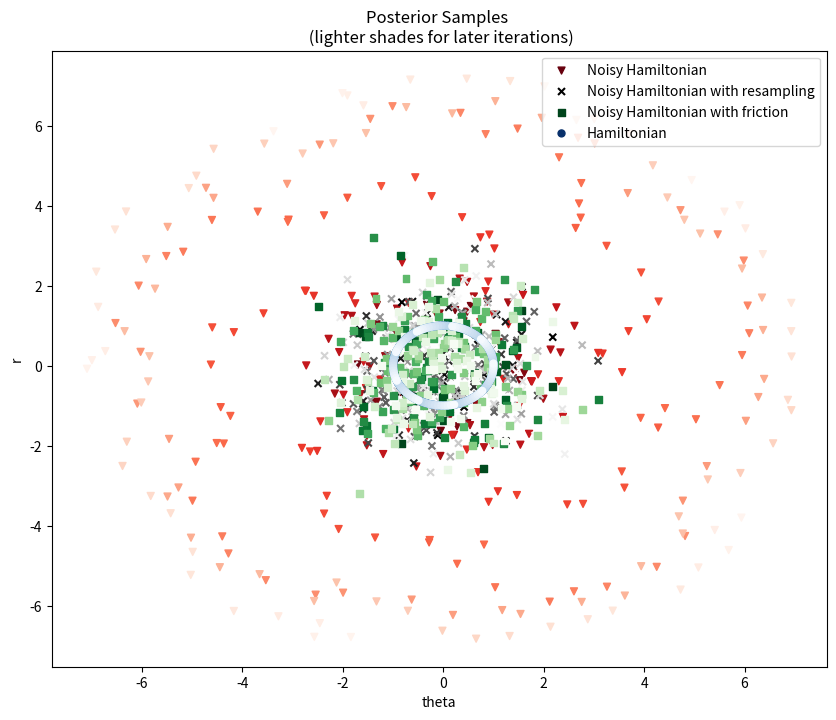

This chart was generated by the following Python code: (Note: this script raises an exception after producing the figure.)

# coding: utf-8

# In[10]:

import numpy as np
import matplotlib.pyplot as plt

# In[11]:

# Hamiltonian dynaimcs with noised gradient
m = 1
C = 3
dt = 0.1
nstep = 300
niter  = 50
# noise in the gradient
sigma = 0.5

gradUPerfect = lambda x: x
gradU = lambda x: x + np.random.randn(1) * sigma

xstart = np.ones((1, 1))
pstart = np.zeros((1, 1))

x = xstart
p = pstart
xs = np.zeros((nstep, 1))
ys = np.zeros((nstep, 1))
for i in range(nstep):
    for j in range(niter):
        p = p - gradU(x) * dt/2
        x = x + p/m * dt
        p = p - gradU(x) * dt/2
    xs[i] = x
    ys[i] = p
    
xs1, ys1 = xs, ys


# In[12]:

# Hamiltonian dynaimcs with noised gradient
x = xstart
p = pstart
xs = np.zeros((nstep, 1))
ys = np.zeros((nstep, 1))
for i in range(nstep):
    p = np.random.randn(len(x)) * np.sqrt(m)
    for j in range(niter):
        p = p - gradU(x) * dt/2
        x = x + p/m * dt
        p = p - gradU(x) * dt/2
    xs[i] = x
    ys[i] = p
    
xs2, ys2 = xs, ys


# In[13]:

# Second order Langevin dynamics with noised gradient
x = xstart
p = pstart
xs = np.zeros((nstep, 1))
ys = np.zeros((nstep, 1))
Bhat = 0.5 * np.power(sigma, 2) * dt
D = np.sqrt(2 * (C - Bhat) * dt)
for i in range(nstep):
    for j in range(niter):
        p = p - gradU(x) * dt - p * C * dt + np.random.randn(1) * D
        x = x + p/m * dt
    xs[i] = x
    ys[i] = p
    
xs3, ys3 = xs, ys


# In[14]:

x = xstart
p = pstart
xs = np.zeros((nstep, 1))
ys = np.zeros((nstep, 1))
for i in range(nstep):
    for j in range(nstep):
        p = p - gradUPerfect(x) * dt / 2
        x = x + p/m * dt
        p = p -gradUPerfect(x) * dt / 2
    xs[i] = x
    ys[i] = p
    
xs4, ys4 = xs, ys


# In[16]:

fig, ax = plt.subplots(figsize=(10,8))
ax.scatter(xs1, ys1,c=list(reversed(range(0,nstep))),s=25,
           cmap='Reds',marker='v',
           label='Noisy Hamiltonian')
ax.scatter(xs2, ys2,c=list(reversed(range(0,nstep))),s=25,
           cmap='Greys',marker='x',
           label='Noisy Hamiltonian with resampling')
ax.scatter(xs2, ys3,c=list(reversed(range(0,nstep))),s=25,
           cmap='Greens',marker='s',
           label='Noisy Hamiltonian with friction')
ax.scatter(xs4, ys4,c=list(reversed(range(0,nstep))),s=25,
           cmap='Blues',marker='o',
           label='Hamiltonian')

ax.set_title("Posterior Samples \n (lighter shades for later iterations)")
ax.set_ylabel("r")
ax.set_xlabel("theta")

leg = ax.legend(loc='upper right')
leg.legendHandles[0].set_color('red')
leg.legendHandles[1].set_color('grey')
leg.legendHandles[2].set_color('green')
leg.legendHandles[3].set_color('blue')

fig.savefig('posterior_samples.pdf')

